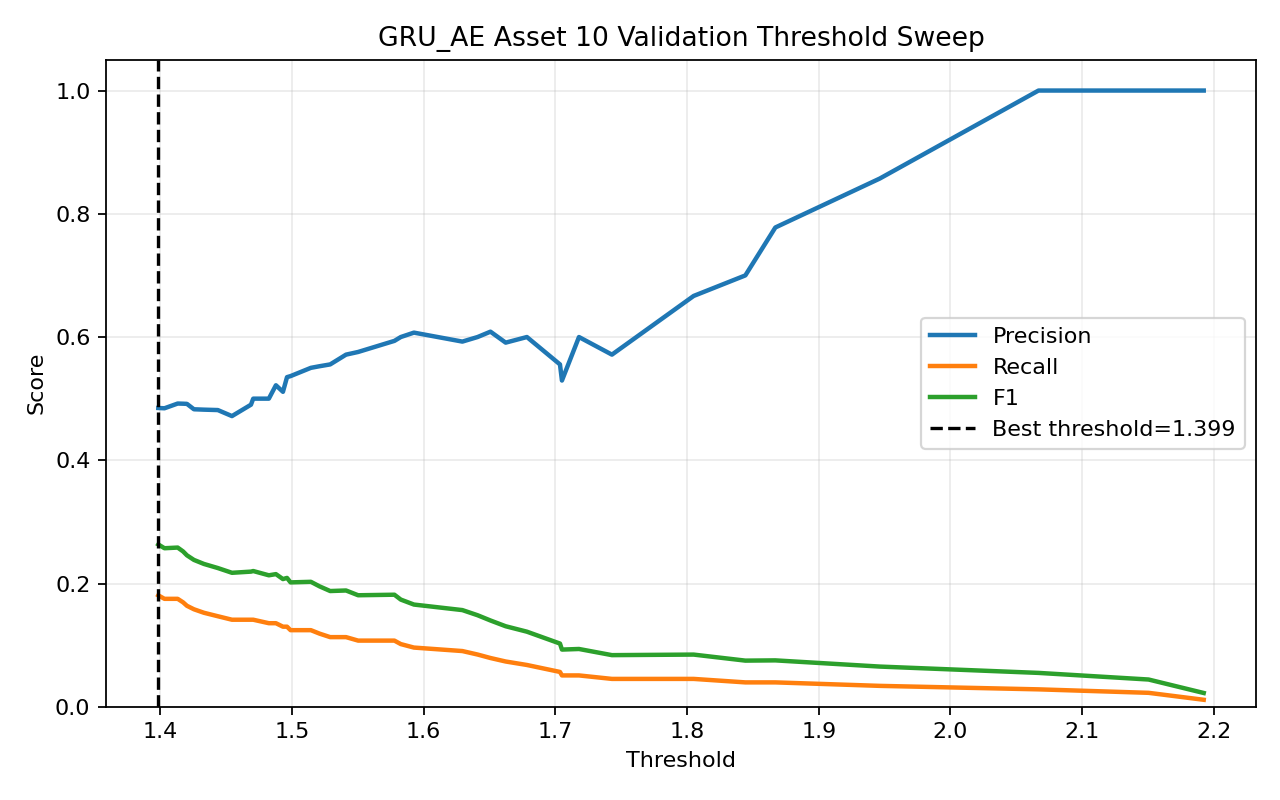

The data file committed next to this chart (first rows):
threshold, precision, recall, f1, accuracy
1.399, 0.4848, 0.1808, 0.2634, 0.4543
1.403, 0.4844, 0.1751, 0.2573, 0.4543
1.413, 0.4921, 0.1751, 0.2583, 0.4573
1.417, 0.4918, 0.1695, 0.2521, 0.4573
1.42, 0.4915, 0.1638, 0.2458, 0.4573
1.426, 0.4828, 0.1582, 0.2383, 0.4543
1.433, 0.4821, 0.1525, 0.2318, 0.4543
1.444, 0.4815, 0.1469, 0.2251, 0.4543
1.454, 0.4717, 0.1412, 0.2174, 0.4512
1.469, 0.4902, 0.1412, 0.2193, 0.4573
1.471, 0.5, 0.1412, 0.2203, 0.4604
1.482, 0.5, 0.1356, 0.2133, 0.4604
1.488, 0.5217, 0.1356, 0.2152, 0.4665
1.493, 0.5111, 0.1299, 0.2072, 0.4634
1.496, 0.5349, 0.1299, 0.2091, 0.4695
1.499, 0.5366, 0.1243, 0.2018, 0.4695
1.514, 0.55, 0.1243, 0.2028, 0.4726
1.521, 0.5526, 0.1186, 0.1953, 0.4726
1.529, 0.5556, 0.113, 0.1878, 0.4726
1.541, 0.5714, 0.113, 0.1887, 0.4756
1.55, 0.5758, 0.1073, 0.181, 0.4756
1.578, 0.5938, 0.1073, 0.1818, 0.4787
1.583, 0.6, 0.1017, 0.1739, 0.4787
1.593, 0.6071, 0.09605, 0.1659, 0.4787
1.629, 0.5926, 0.0904, 0.1569, 0.4756
1.641, 0.6, 0.08475, 0.1485, 0.4756
1.651, 0.6087, 0.0791, 0.14, 0.4756
1.662, 0.5909, 0.07345, 0.1307, 0.4726
1.678, 0.6, 0.0678, 0.1218, 0.4726
1.704, 0.5556, 0.0565, 0.1026, 0.4665
1.705, 0.5294, 0.05085, 0.09278, 0.4634
1.718, 0.6, 0.05085, 0.09375, 0.4695
1.743, 0.5714, 0.0452, 0.08377, 0.4665
1.805, 0.6667, 0.0452, 0.08466, 0.4726
1.844, 0.7, 0.03955, 0.07487, 0.4726
1.867, 0.7778, 0.03955, 0.07527, 0.4756
1.946, 0.8571, 0.0339, 0.06522, 0.4756
2.067, 1.0, 0.02825, 0.05495, 0.4756
2.15, 1.0, 0.0226, 0.0442, 0.4726
2.192, 1.0, 0.0113, 0.02235, 0.4665
